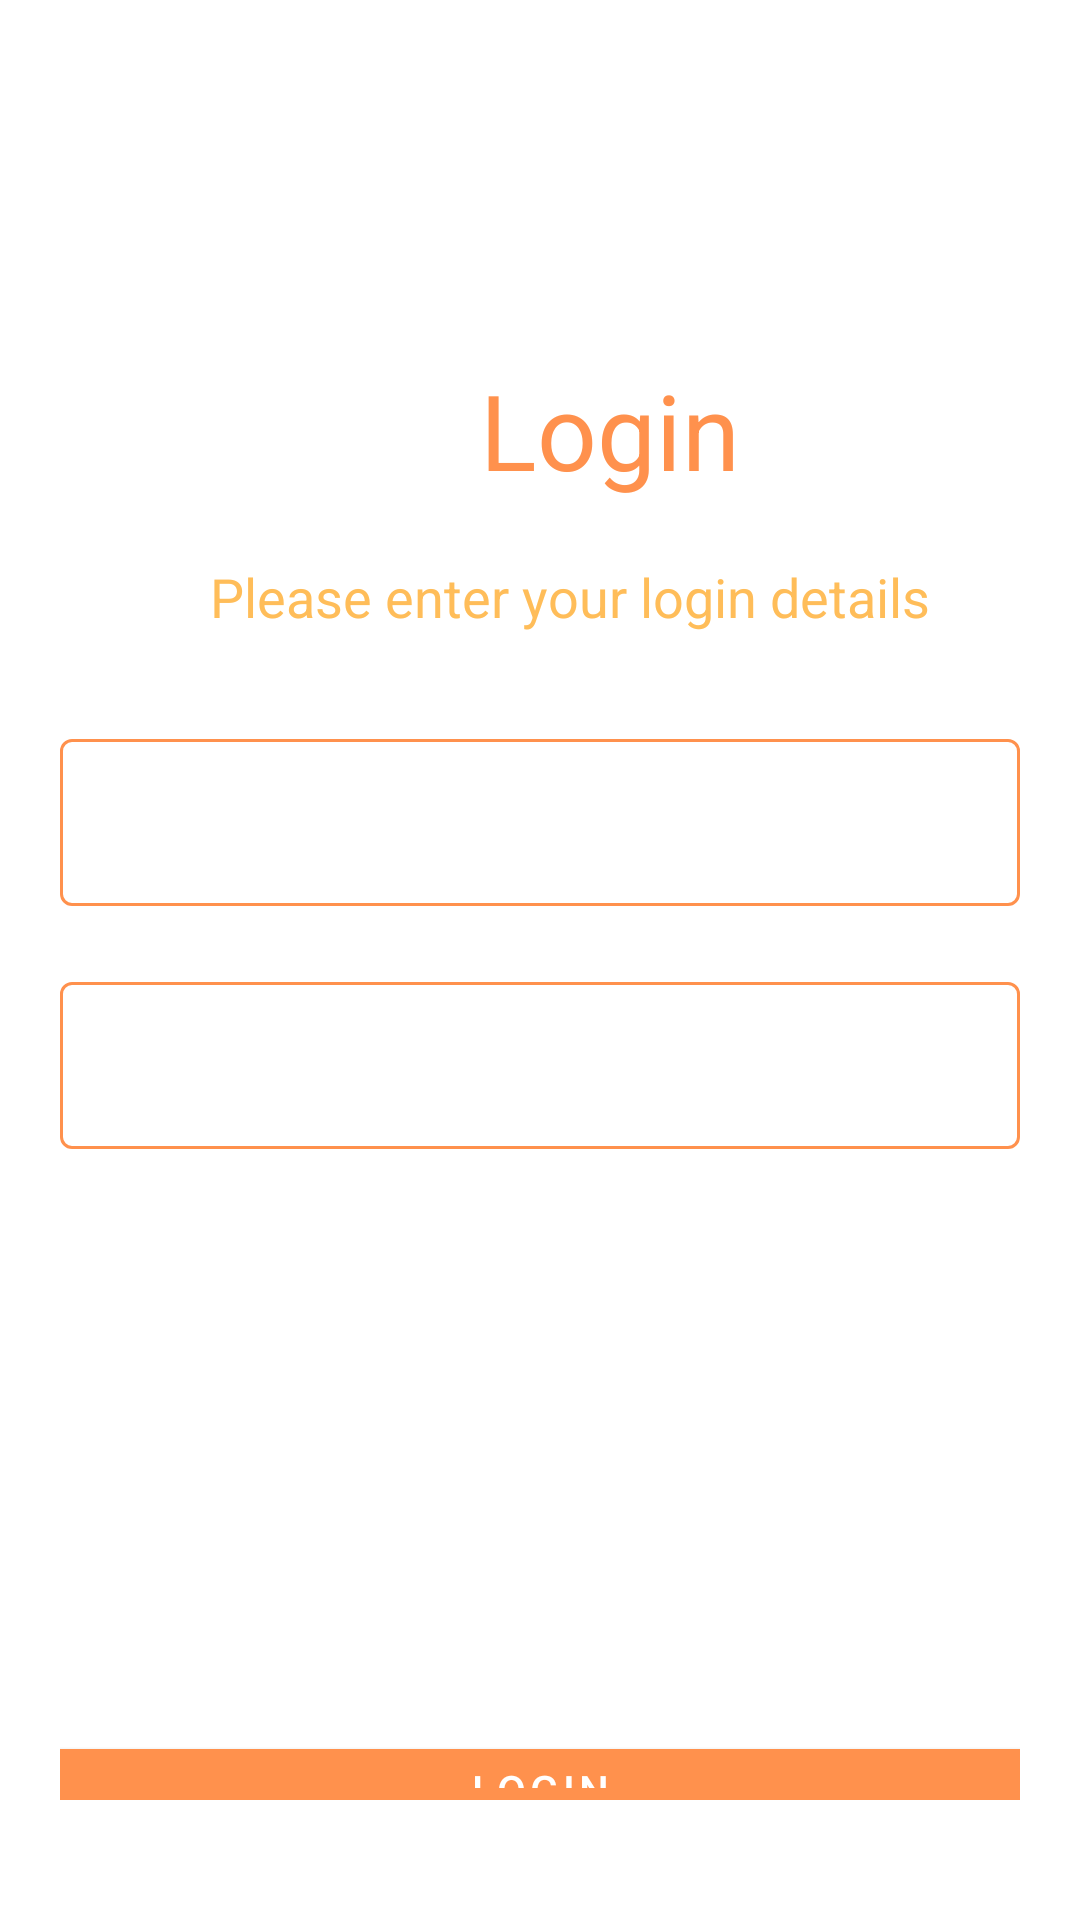

Android layout source for this screen:
<!-- AndroidManifest.xml: application theme Theme.BeaconAppMockApp -->
<!-- res/layout/login_frag.xml -->
<?xml version="1.0" encoding="utf-8"?>
<LinearLayout xmlns:android="http://schemas.android.com/apk/res/android"
    xmlns:app="http://schemas.android.com/apk/res-auto"
    xmlns:tools="http://schemas.android.com/tools"
    android:layout_width="match_parent"
    android:layout_height="match_parent"
    tools:context=".AccessActivity"
    android:background="@color/white"
    android:orientation="vertical"
    android:padding="20dp">

    <ImageView
        android:layout_width="match_parent"
        android:layout_height="100dp"
        android:transitionName="logo_transition"
        android:src="@drawable/ic_beacon_icon_2"/>


    <TextView
        android:id="@+id/tvLoginMessage"
        android:layout_width="wrap_content"
        android:layout_height="wrap_content"
        android:text="Login"
        android:transitionName="slogan_transition"
        android:textSize="35sp"
        android:textColor="@color/app_primary"
        android:layout_marginLeft="140dp"

        />
    <TextView
        android:id="@+id/tvWelcomeSlogan"
        android:layout_width="wrap_content"
        android:layout_height="wrap_content"
        android:transitionName="tagline_transition"
        android:text="Please enter your login details"
        android:textSize="18sp"
        android:textColor="@color/app_secondary"
        android:layout_marginTop="20dp"
        android:layout_marginLeft="50sp"
        />

    <LinearLayout
        android:layout_width="match_parent"
        android:layout_height="match_parent"
        android:layout_marginTop="30dp"
        android:layout_marginBottom="20dp"
        android:orientation="vertical">

        <com.google.android.material.textfield.TextInputLayout
            android:layout_width="match_parent"
            android:layout_height="wrap_content"
            android:id="@+id/txtEmail"
            style="@style/Widget.MaterialComponents.TextInputLayout.OutlinedBox"
            app:boxStrokeColor="@color/app_primary"
            android:hint="Email"
            app:hintTextColor="@color/app_primary"
            app:placeholderTextColor="@color/app_primary"
            >
            <com.google.android.material.textfield.TextInputEditText
                android:layout_width="match_parent"
                android:layout_height="wrap_content"
                android:textColor="@color/black"/>

        </com.google.android.material.textfield.TextInputLayout>

        <com.google.android.material.textfield.TextInputLayout
            android:layout_width="match_parent"
            android:layout_height="wrap_content"
            android:id="@+id/txtPassword"
            style="@style/Widget.MaterialComponents.TextInputLayout.OutlinedBox"
            app:boxStrokeColor="@color/app_primary"
            android:hint="Password"
            app:hintTextColor="@color/app_primary"
            android:layout_marginTop="20sp"
            >
            <com.google.android.material.textfield.TextInputEditText
                android:layout_width="match_parent"
                android:layout_height="wrap_content"
                android:textColor="@color/black"/>

        </com.google.android.material.textfield.TextInputLayout>


        <Button
            android:id="@+id/btnLogin"
            style="@style/Widget.MaterialComponents.Button"
            android:layout_marginTop="200dp"
            android:layout_width="match_parent"
            android:layout_height="wrap_content"
            android:background="@color/app_primary"
            android:backgroundTint="@color/app_primary"
            app:backgroundTint="@color/app_primary"
            android:text="Login"
            />
    </LinearLayout>



</LinearLayout>
<!-- resources referenced by this layout -->
<resources>
  <color name="app_primary">#ff914d</color>
  <color name="app_secondary">#ffbd59</color>
  <color name="black">#FF000000</color>
  <color name="white">#FFFFFFFF</color>
  <style name="Theme.BeaconAppMockApp" parent="Theme.MaterialComponents.NoActionBar">
          
          <item name="colorPrimary">@color/purple_500</item>
          <item name="colorPrimaryVariant">@color/purple_700</item>
          <item name="colorOnPrimary">@color/white</item>
          
          <item name="colorSecondary">@color/teal_200</item>
          <item name="colorSecondaryVariant">@color/teal_700</item>
          <item name="colorOnSecondary">@color/black</item>
          
          <item name="android:statusBarColor" tools:targetApi="l">?attr/colorPrimaryVariant</item>
          
      </style>
  <color name="purple_500">#FF6200EE</color>
  <color name="purple_700">#FF3700B3</color>
  <color name="teal_200">#FF03DAC5</color>
  <color name="teal_700">#FF018786</color>
</resources>
